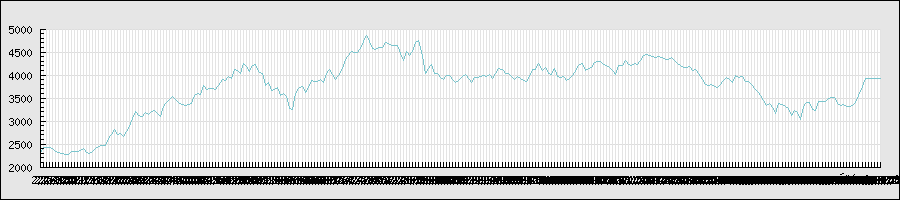

The data file committed next to this chart (first rows):
2013/2/4, 2303, 2325, 2286, 2323, 232500, 2323
2013/2/5, 2355, 2489, 2355, 2421, 668400, 2421
2013/2/6, 2420, 2442, 2398, 2426, 257200, 2426
2013/2/7, 2400, 2448, 2400, 2419, 251100, 2419
2013/2/8, 2401, 2430, 2390, 2400, 243100, 2400
2013/2/12, 2410, 2421, 2341, 2347, 263500, 2347
2013/2/13, 2350, 2382, 2296, 2310, 237900, 2310
2013/2/14, 2294, 2307, 2262, 2299, 231700, 2299
2013/2/15, 2251, 2297, 2243, 2266, 282200, 2266
2013/2/18, 2247, 2294, 2211, 2279, 209200, 2279
2013/2/19, 2282, 2356, 2282, 2338, 216200, 2338
2013/2/20, 2340, 2356, 2320, 2346, 192300, 2346
2013/2/21, 2359, 2375, 2337, 2350, 205900, 2350
2013/2/22, 2364, 2385, 2350, 2362, 244900, 2362
2013/2/25, 2360, 2412, 2360, 2399, 240900, 2399
2013/2/26, 2385, 2385, 2319, 2329, 192600, 2329
2013/2/27, 2330, 2342, 2297, 2297, 130500, 2297
2013/2/28, 2310, 2352, 2305, 2339, 187400, 2339
2013/3/1, 2354, 2442, 2349, 2406, 241800, 2406
2013/3/4, 2443, 2473, 2417, 2443, 246700, 2443
2013/3/5, 2450, 2490, 2450, 2475, 237000, 2475
2013/3/6, 2500, 2534, 2454, 2473, 341700, 2473
2013/3/7, 2518, 2630, 2505, 2621, 613000, 2621
2013/3/8, 2650, 2752, 2650, 2699, 613200, 2699
2013/3/11, 2745, 2905, 2739, 2812, 743300, 2812
2013/3/12, 2800, 2801, 2703, 2717, 512400, 2717
2013/3/13, 2710, 2793, 2709, 2722, 283800, 2722
2013/3/14, 2681, 2689, 2617, 2659, 672200, 2659
2013/3/15, 2660, 2803, 2660, 2775, 819000, 2775
2013/3/18, 2825, 2957, 2775, 2875, 867200, 2875
2013/3/19, 2877, 3090, 2877, 3055, 593700, 3055
2013/3/21, 3050, 3230, 3015, 3210, 725500, 3210
2013/3/22, 3185, 3185, 3090, 3125, 431100, 3125
2013/3/25, 3085, 3125, 3055, 3090, 374200, 3090
2013/3/26, 3025, 3210, 3020, 3190, 572100, 3190
2013/3/27, 3130, 3175, 3105, 3140, 329300, 3140
2013/3/28, 3170, 3310, 3160, 3215, 476600, 3215
2013/3/29, 3245, 3280, 3210, 3235, 178800, 3235
2013/4/1, 3180, 3235, 3090, 3160, 318700, 3160
2013/4/2, 2950, 3175, 2900, 3110, 561500, 3110
2013/4/3, 3165, 3405, 3150, 3325, 667000, 3325
2013/4/4, 3280, 3430, 3205, 3410, 512400, 3410
2013/4/5, 3470, 3590, 3405, 3480, 812300, 3480
2013/4/8, 3480, 3530, 3385, 3525, 483900, 3525
2013/4/9, 3570, 3575, 3460, 3475, 217100, 3475
2013/4/10, 3470, 3485, 3340, 3410, 433600, 3410
2013/4/11, 3400, 3400, 3295, 3355, 457600, 3355
2013/4/12, 3300, 3385, 3300, 3330, 303600, 3330
2013/4/15, 3335, 3395, 3335, 3360, 150600, 3360
2013/4/16, 3330, 3455, 3220, 3380, 381700, 3380
2013/4/17, 3450, 3645, 3450, 3555, 556800, 3555
2013/4/18, 3700, 3720, 3595, 3610, 432100, 3610
2013/4/19, 3680, 3690, 3560, 3585, 185900, 3585
2013/4/22, 3655, 3820, 3630, 3770, 386000, 3770
2013/4/23, 3720, 3775, 3665, 3690, 388500, 3690
2013/4/24, 3725, 3740, 3665, 3705, 322300, 3705
2013/4/25, 3735, 3740, 3690, 3710, 327600, 3710
2013/4/26, 3720, 3765, 3680, 3685, 178800, 3685
2013/4/30, 3685, 3800, 3660, 3780, 200800, 3780
2013/5/1, 3850, 4000, 3850, 3895, 273100, 3895
2013/5/2, 3900, 3900, 3850, 3875, 112100, 3875
... 213 more rows
